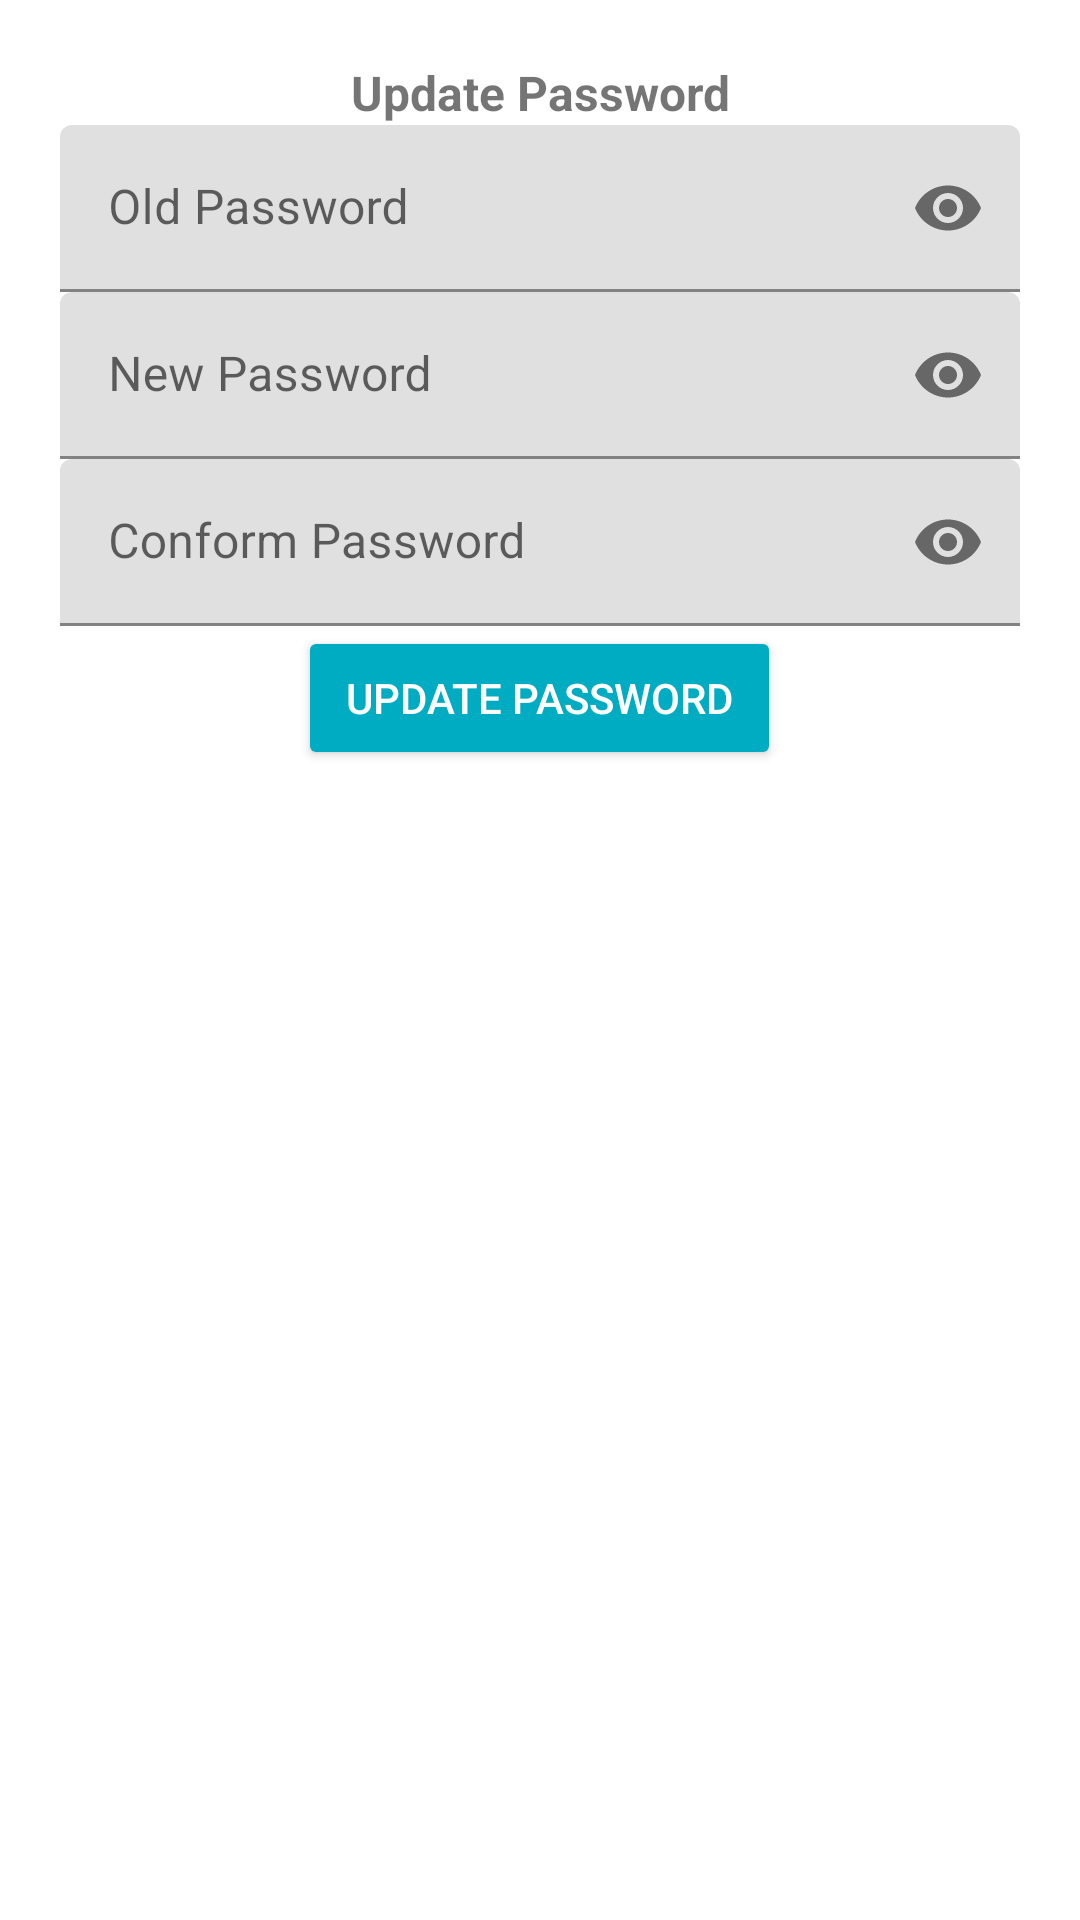

Write the Android layout XML for this screen, with the resource values it uses.
<!-- AndroidManifest.xml: application theme Theme.Brijesh -->
<!-- res/layout/dialog_update_password.xml -->
<?xml version="1.0" encoding="utf-8"?>
<LinearLayout
    xmlns:android="http://schemas.android.com/apk/res/android"
    xmlns:app="http://schemas.android.com/apk/res-auto"
    xmlns:tools="http://schemas.android.com/tools"
    android:layout_width="match_parent"
    android:layout_height="wrap_content"
    android:orientation="vertical"
    android:padding="20dp">

    <TextView
        android:layout_width="match_parent"
        android:layout_height="wrap_content"
        android:text="Update Password"
        android:textAlignment="center"
        android:textSize="16sp"
        android:textStyle="bold" />

    <com.google.android.material.textfield.TextInputLayout
        android:id="@+id/oldpass"
        android:layout_width="match_parent"
        android:layout_height="wrap_content"
        android:layout_centerHorizontal="true"
        android:layout_centerVertical="true"
        app:passwordToggleEnabled="true">

        <EditText
            android:id="@+id/oldpasslog"
            android:layout_width="match_parent"
            android:layout_height="wrap_content"
            android:hint="Old Password"
            android:inputType="textPassword"
            tools:ignore="SpeakableTextPresentCheck" />

    </com.google.android.material.textfield.TextInputLayout>

    <com.google.android.material.textfield.TextInputLayout
        android:id="@+id/newpass"
        android:layout_width="match_parent"
        android:layout_height="wrap_content"
        android:layout_below="@id/oldpasslog"
        android:layout_centerHorizontal="true"
        android:layout_centerVertical="true"
        app:passwordToggleEnabled="true">

        <EditText
            android:id="@+id/newpasslog"
            android:layout_width="match_parent"
            android:layout_height="wrap_content"
            android:hint="New Password"
            android:inputType="textPassword"
            tools:ignore="SpeakableTextPresentCheck" />
    </com.google.android.material.textfield.TextInputLayout>

    <com.google.android.material.textfield.TextInputLayout
        android:id="@+id/connewpass"
        android:layout_width="match_parent"
        android:layout_height="wrap_content"
        android:layout_below="@id/newpass"
        android:layout_centerHorizontal="true"
        android:layout_centerVertical="true"
        app:passwordToggleEnabled="true">

        <EditText
            android:id="@+id/connewpasslog"
            android:layout_width="match_parent"
            android:layout_height="wrap_content"
            android:hint="Conform Password"
            android:inputType="textPassword"
            tools:ignore="SpeakableTextPresentCheck" />
    </com.google.android.material.textfield.TextInputLayout>

    <Button
        android:id="@+id/updatepass"
        style="@style/Widget.AppCompat.Button.Colored"
        android:layout_width="wrap_content"
        android:layout_height="wrap_content"
        android:layout_gravity="center_horizontal"
        android:text="Update Password" />

</LinearLayout>
<!-- resources referenced by this layout -->
<resources>
  <style name="Theme.Brijesh" parent="Theme.MaterialComponents.DayNight.DarkActionBar">
          
          <item name="colorPrimary">@color/purple_500</item>
          <item name="colorPrimaryVariant">@color/purple_500</item>
          <item name="colorOnPrimary">@color/white</item>
          
          <item name="colorSecondary">@color/teal_200</item>
          <item name="colorSecondaryVariant">@color/teal_700</item>
          <item name="colorOnSecondary">@color/purple_500</item>
          
          <item name="android:statusBarColor" tools:targetApi="l">?attr/colorPrimaryVariant</item>
          
          <item name="background">@color/likebg</item>
  
      </style>
  <color name="purple_500">#00acc1</color>
  <color name="white">#FFFFFFFF</color>
  <color name="teal_200">#FF03DAC5</color>
  <color name="teal_700">#FF018786</color>
  <color name="likebg">#FF000000</color>
</resources>
